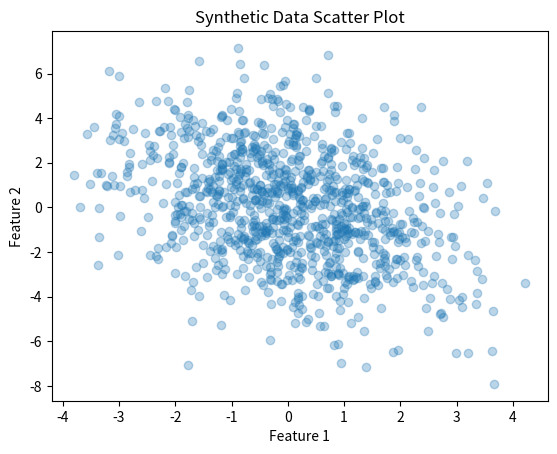

Write the Python code that produced this figure.
import numpy as np
import matplotlib.pyplot as plt

# Generate data based on factor analysis model
def generate_synthetic_data(n_samples, n_features, n_factors):
    """
    Generates synthetic data based on a factor analysis model.
    :param n_samples: Number of data samples to generate
    :param n_features: Number of observed variables (features)
    :param n_factors: Number of latent factors
    :return: Tuple of (data, true_loadings, true_psi)
    """
    # Generate random factor loading matrix (d x k)
    loadings = np.random.randn(n_features, n_factors)
    
    # Generate random latent factors (n_samples x k)
    latent_factors = np.random.randn(n_samples, n_factors)
    
    # Generate diagonal noise covariance matrix (Psi)
    noise_variance = np.random.rand(n_features)
    psi = np.diag(noise_variance)
    
    # Generate observed data X = F @ L.T + Noise
    noise = np.random.multivariate_normal(np.zeros(n_features), psi, size=n_samples)
    data = latent_factors @ loadings.T + noise
    
    return data, loadings, psi

# E-step: Estimate expected value of latent factors and their second moments
def e_step(data, loadings, psi_inv):
    """
    E-step of the EM algorithm.
    :param data: Observed data
    :param loadings: Current estimate of factor loadings matrix
    :param psi_inv: Inverse of the noise covariance matrix
    :return: Tuple of (expected latent factors, second moments of latent factors)
    """
    n_samples, n_features = data.shape
    n_factors = loadings.shape[1]
    
    # Covariance of factors conditioned on data
    sigma_f = np.linalg.inv(np.eye(n_factors) + loadings.T @ psi_inv @ loadings)
    
    # Expected value of the latent factors (E[f | x])
    expected_factors = data @ psi_inv @ loadings @ sigma_f
    
    # Expected second moments (E[ff.T | x])
    expected_factors_sq = n_samples * sigma_f + expected_factors.T @ expected_factors
    
    return expected_factors, expected_factors_sq

# M-step: Update factor loadings and noise covariance
def m_step(data, expected_factors, expected_factors_sq):
    """
    M-step of the EM algorithm.
    :param data: Observed data
    :param expected_factors: Expected latent factors from E-step
    :param expected_factors_sq: Expected second moments from E-step
    :return: Updated factor loadings and noise covariance matrix
    """
    n_samples, n_features = data.shape
    n_factors = expected_factors.shape[1]
    
    # Update factor loadings matrix (L_new)
    loadings = np.linalg.solve(expected_factors_sq, expected_factors.T @ data).T
    
    # Update diagonal noise covariance matrix (Psi_new)
    psi_diag = np.mean((data - expected_factors @ loadings.T) ** 2, axis=0)
    psi = np.diag(psi_diag)
    
    return loadings, psi

# EM algorithm for Factor Analysis
def factor_analysis_em(data, n_factors, max_iter=100, tol=1e-6):
    """
    Expectation-Maximization algorithm for factor analysis.
    :param data: Observed data matrix
    :param n_factors: Number of latent factors
    :param max_iter: Maximum number of iterations
    :param tol: Convergence tolerance
    :return: Estimated factor loadings and noise covariance matrix
    """
    n_samples, n_features = data.shape
    
    # Initialize factor loadings randomly and diagonal noise covariance
    loadings = np.random.randn(n_features, n_factors)
    psi = np.diag(np.random.rand(n_features))
    
    for i in range(max_iter):
        psi_inv = np.linalg.inv(psi)
        
        # E-step: Estimate expected latent factors and their second moments
        expected_factors, expected_factors_sq = e_step(data, loadings, psi_inv)
        
        # M-step: Update factor loadings and noise covariance
        new_loadings, new_psi = m_step(data, expected_factors, expected_factors_sq)
        
        # Check for convergence
        if np.linalg.norm(loadings - new_loadings) < tol and np.linalg.norm(psi - new_psi) < tol:
            print(f"Converged after {i+1} iterations.")
            break
        
        loadings, psi = new_loadings, new_psi
    
    return loadings, psi

# Parameters for synthetic data
n_samples = 1000  # Number of samples
n_features = 10   # Number of observed variables (features)
n_factors = 3     # Number of latent factors

# Generate synthetic data
data, true_loadings, true_psi = generate_synthetic_data(n_samples, n_features, n_factors)

# Apply the EM algorithm to estimate the parameters
estimated_loadings, estimated_psi = factor_analysis_em(data, n_factors)

# Output estimated parameters and true parameters
print("True Loadings Matrix:")
print(true_loadings)

print("\nEstimated Loadings Matrix:")
print(estimated_loadings)

print("\nTrue Noise Covariance Matrix (Diagonal):")
print(np.diag(true_psi))

print("\nEstimated Noise Covariance Matrix (Diagonal):")
print(np.diag(estimated_psi))

# Visualize the data
plt.scatter(data[:, 0], data[:, 1], alpha=0.3)
plt.title('Synthetic Data Scatter Plot')
plt.xlabel('Feature 1')
plt.ylabel('Feature 2')
plt.show()